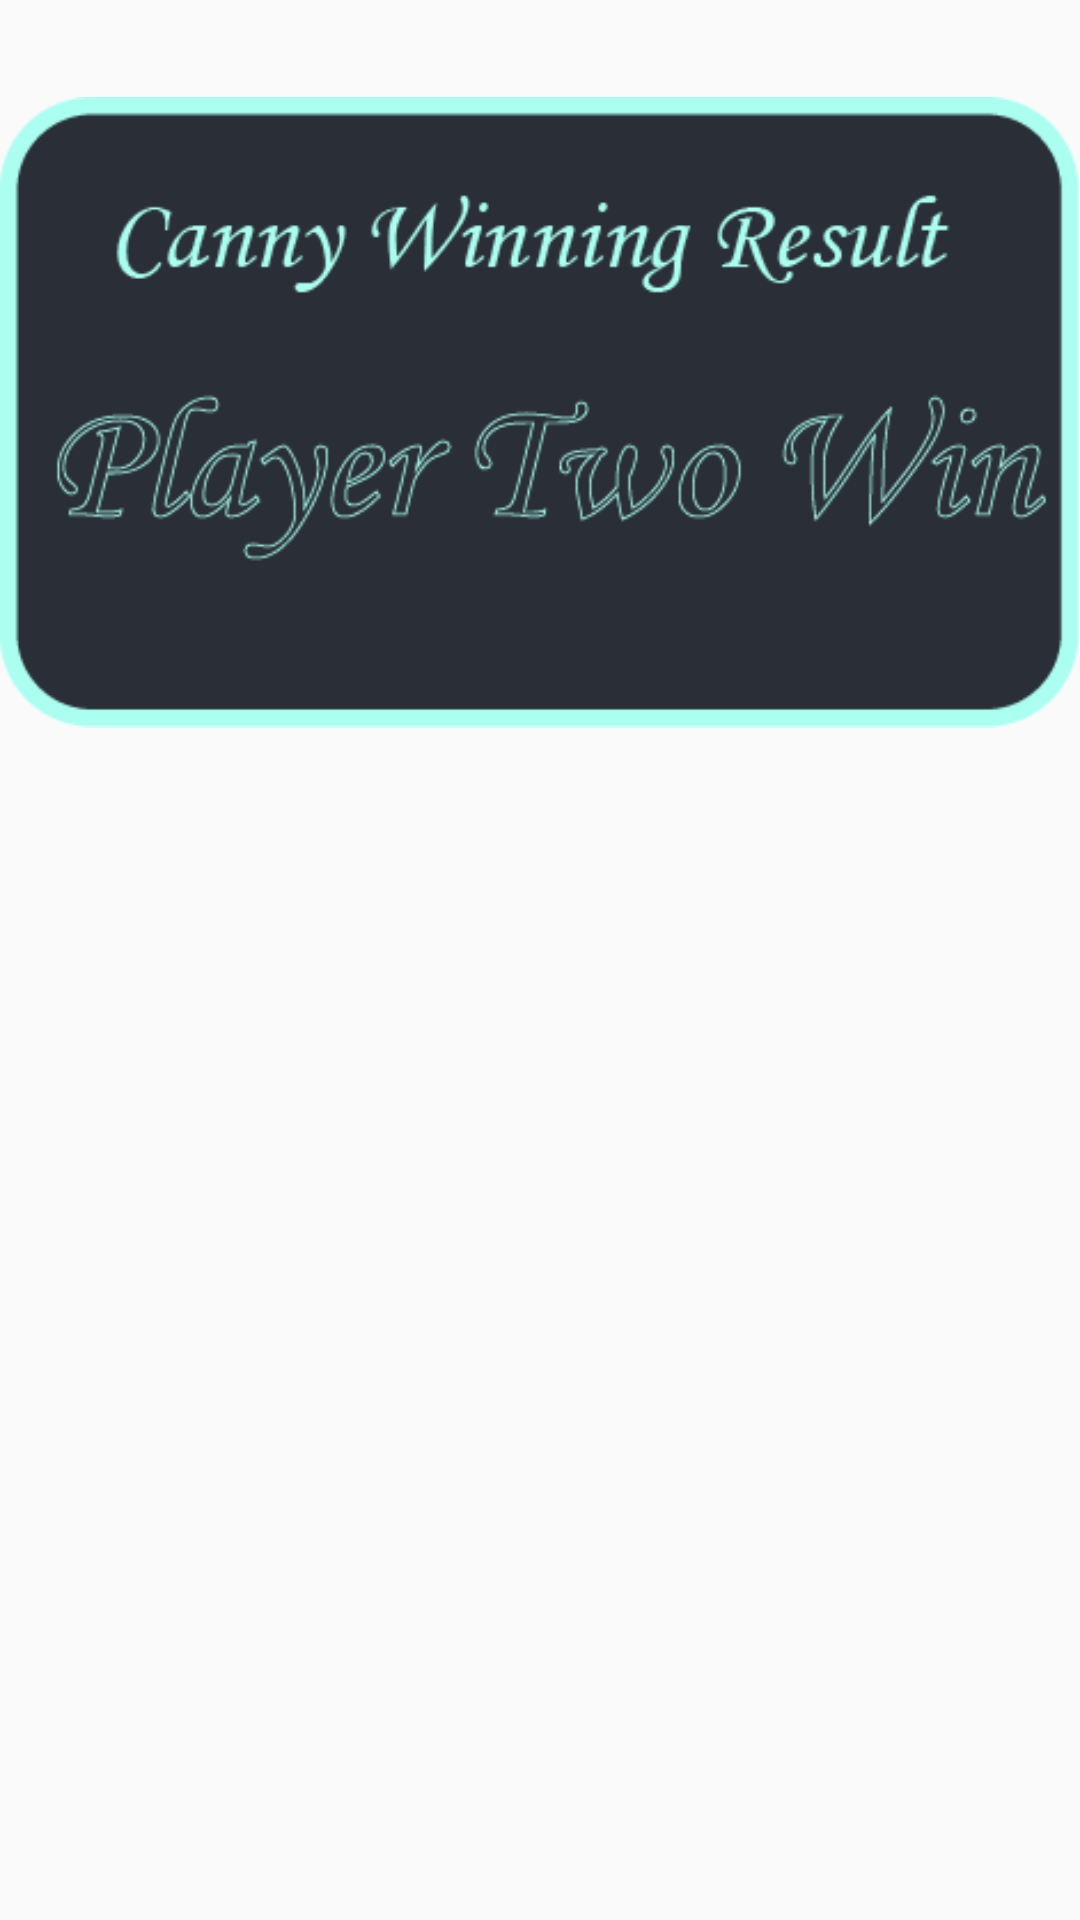

Write the Android layout XML for this screen, with the resource values it uses.
<!-- AndroidManifest.xml: application theme AppTheme -->
<!-- res/layout/player2win.xml -->
<?xml version="1.0" encoding="utf-8"?>
<LinearLayout xmlns:android="http://schemas.android.com/apk/res/android"
    android:orientation="vertical" android:id="@+id/player2toast" android:layout_width="match_parent"
    android:layout_height="match_parent">

    <ImageView
        android:layout_width="wrap_content"
        android:layout_height="wrap_content"
        android:src="@drawable/player2win"
        android:contentDescription="@string/player_two_win" />
</LinearLayout>
<!-- resources referenced by this layout -->
<resources>
  <!-- drawable player2win: png bitmap (drawable, 19731 bytes) -->
  <string name="player_two_win">Player Two Win</string>
  <style name="AppTheme" parent="Theme.AppCompat.Light.NoActionBar">
          
          <item name="colorPrimary">@color/colorPrimary</item>
          <item name="colorPrimaryDark">@color/secondaryDark</item>
          <item name="colorAccent">@color/colorAccent</item>
      </style>
  <color name="colorPrimary">#2a2e37</color>
  <color name="secondaryDark">#00ffd2</color>
  <color name="colorAccent">#ffff8d</color>
</resources>
